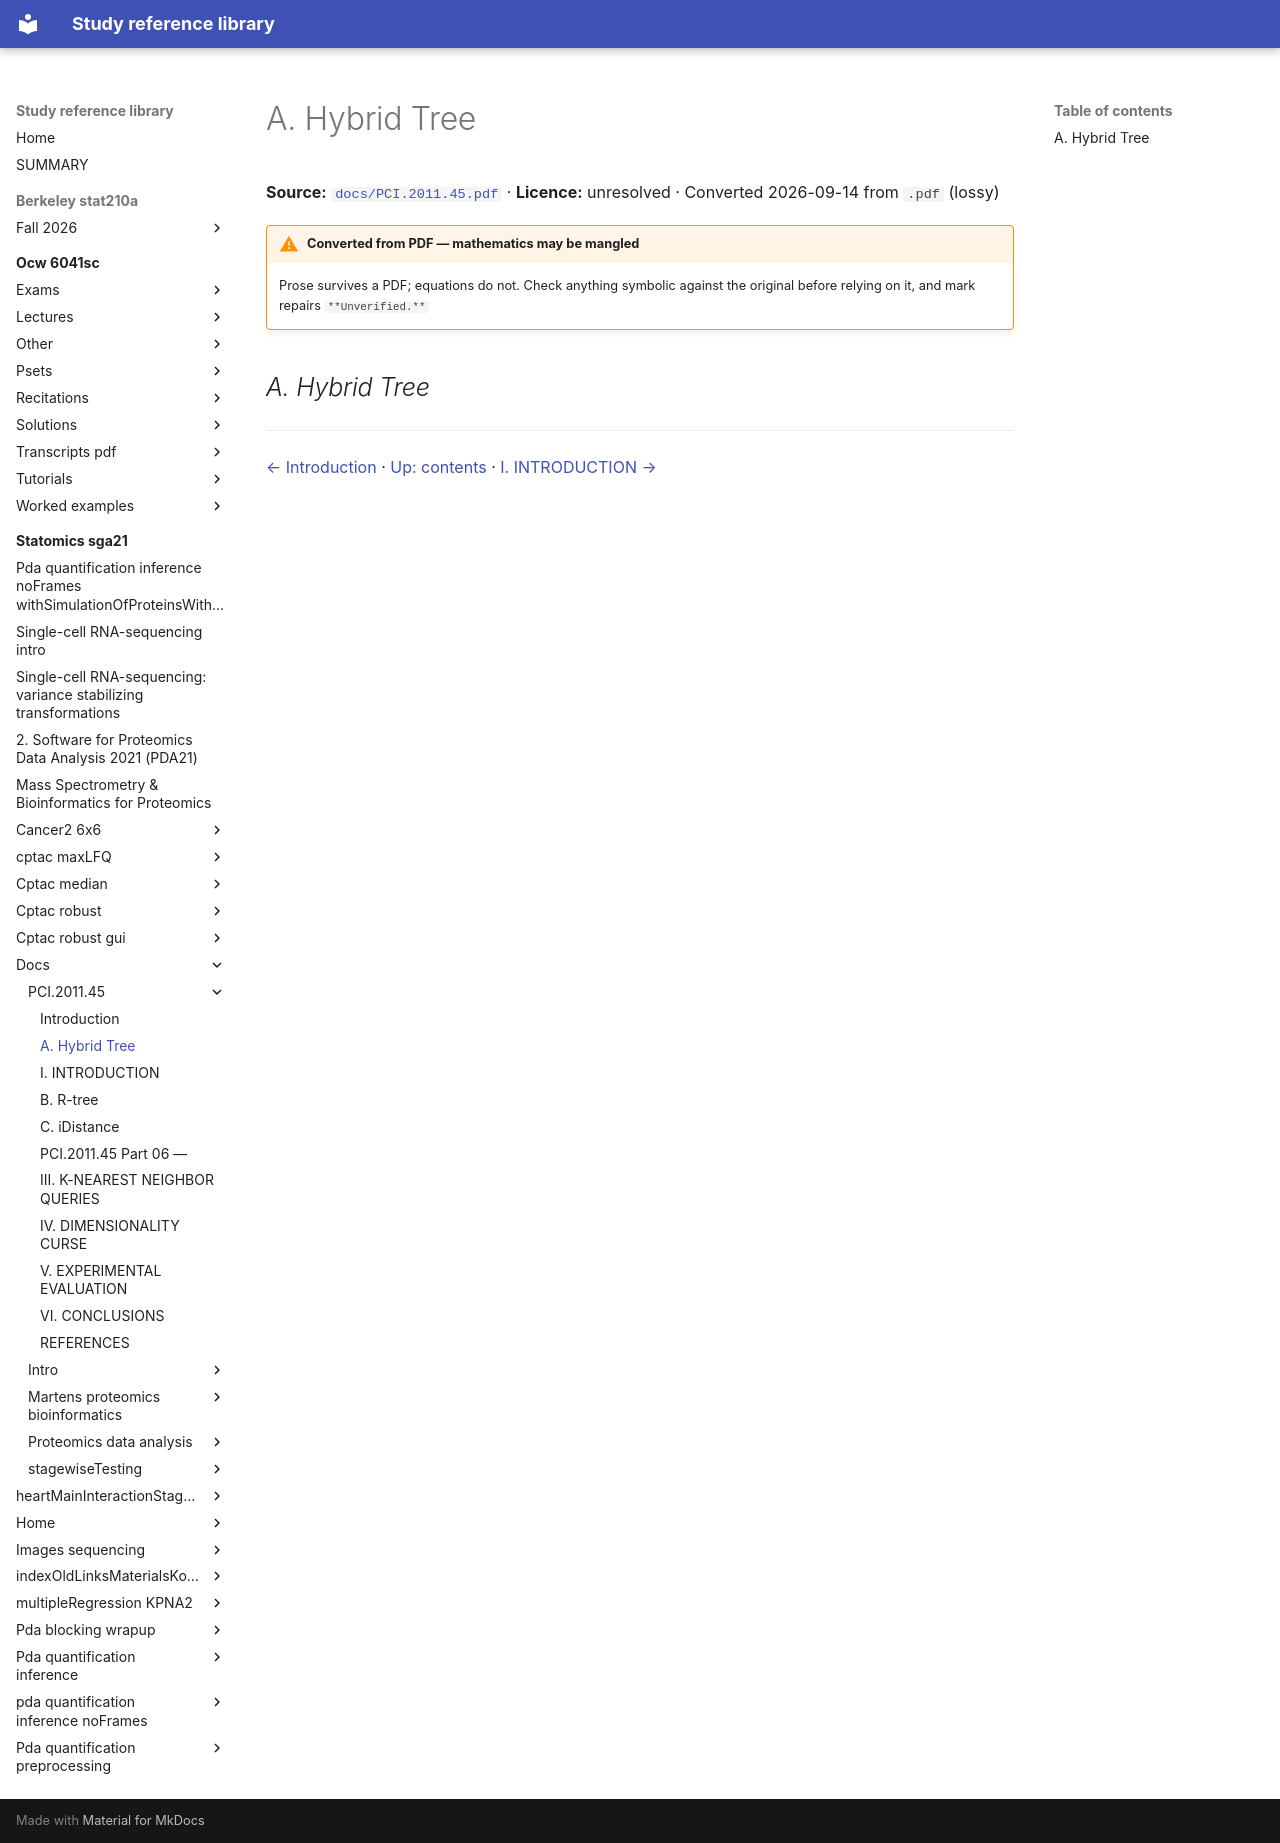

repository: Claptar/knowledge-base-library · page: statomics-sga21/docs/PCI.2011.45/02-a-hybrid-tree/index.html · generator: mkdocs

---
title: A. Hybrid Tree
source: https://github.com/statOmics/SGA21/blob/0ad787d4cc2bb2f4636440840a8a923cf6c09839/docs/PCI.2011.45.pdf
source_file: sources/statomics-sga21/docs/PCI.2011.45.pdf
licence: unresolved
route: pdf
fidelity: lossy
converted: '2026-09-14'
---

# A. Hybrid Tree

**Source:** [`docs/PCI.2011.45.pdf`](https://github.com/statOmics/SGA21/blob/0ad787d4cc2bb2f4636440840a8a923cf6c09839/docs/PCI.2011.45.pdf) · **Licence:** unresolved · Converted 2026-09-14 from `.pdf` (lossy)

!!! warning "Converted from PDF — mathematics may be mangled"
    Prose survives a PDF; equations do not. Check anything symbolic against the
    original before relying on it, and mark repairs `**Unverified.**`

## _A. Hybrid Tree_

---

[← Introduction](01-introduction.md) · [Up: contents](index.md) · [I. INTRODUCTION →](03-i-introduction.md)
